Photos from the image-classification dataset "RenalVision" in the GitHub repository anaswaraku/RenalVision. Its 4 classes are: cyst, normal, stone, tumor.

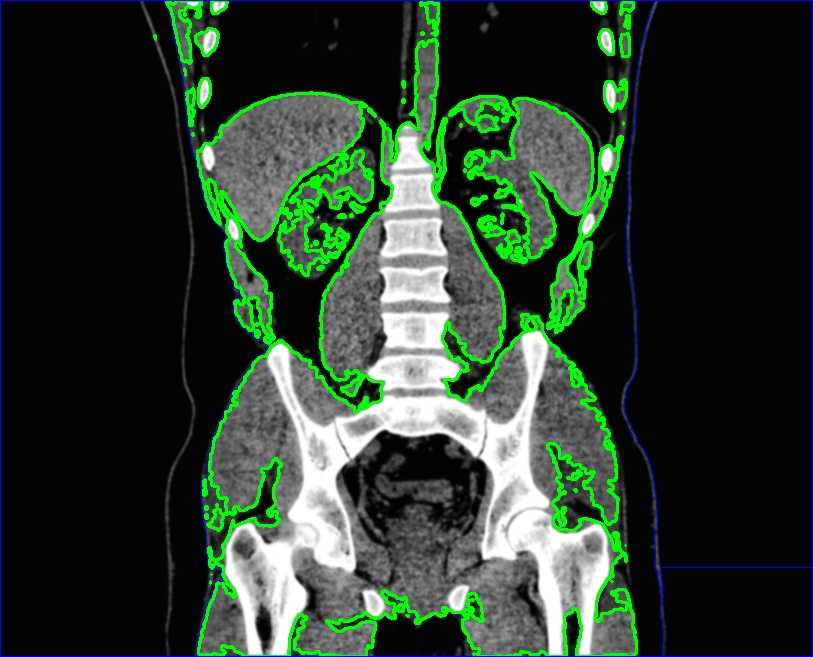
Label: stone

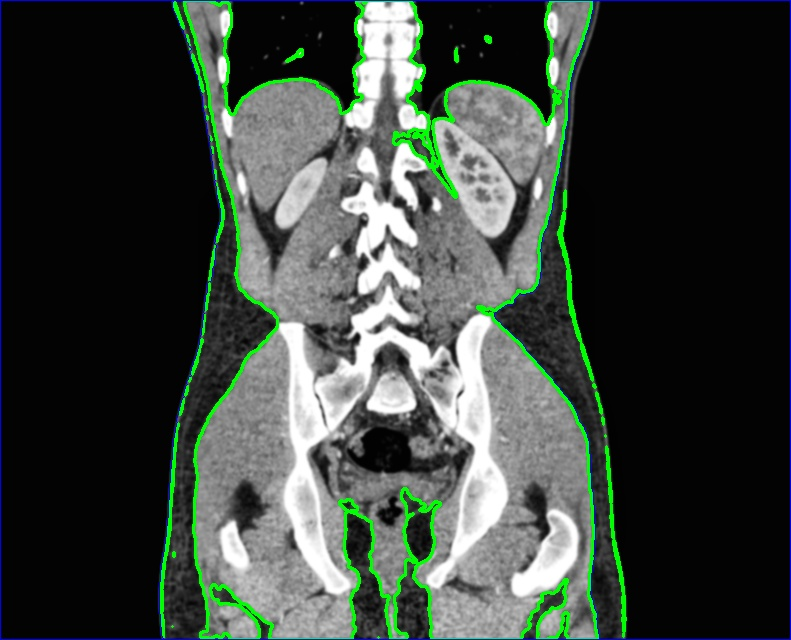
Label: normal

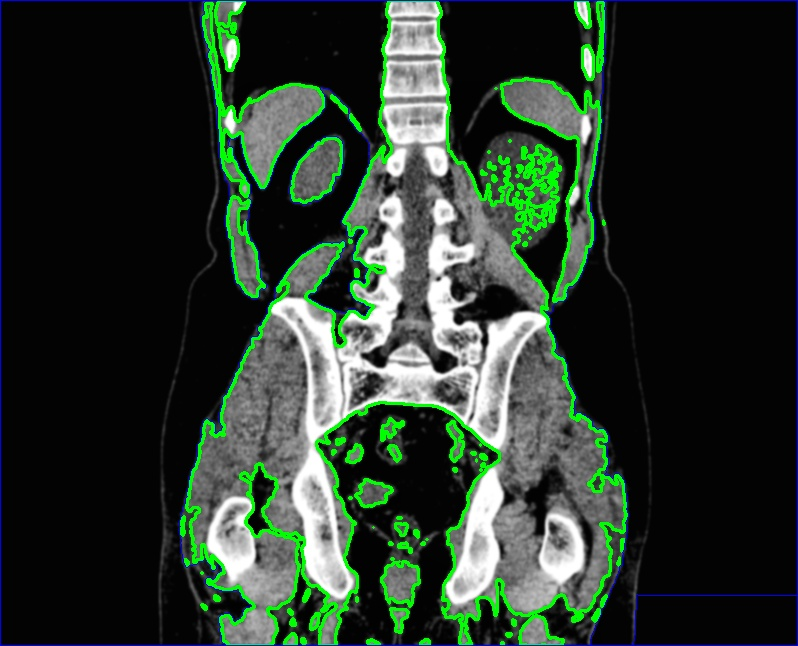
Label: cyst

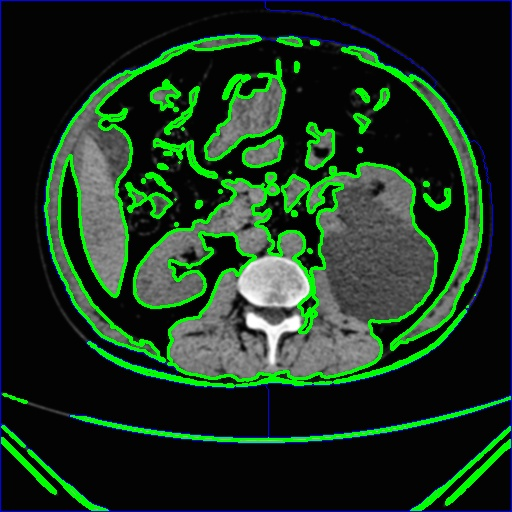
Label: cyst

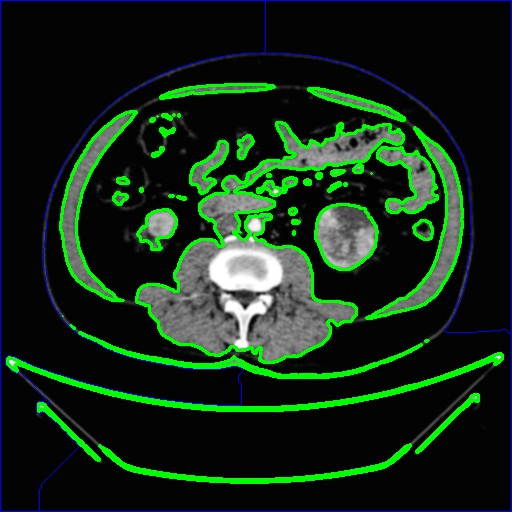
Label: tumor

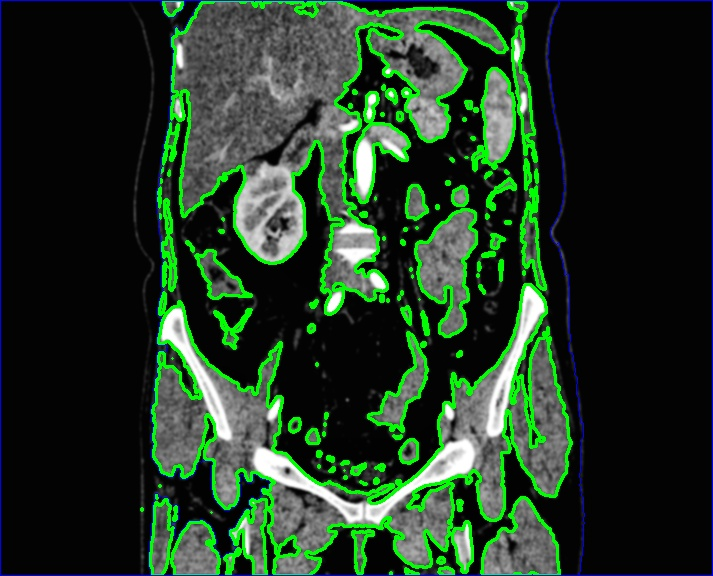
Label: tumor
